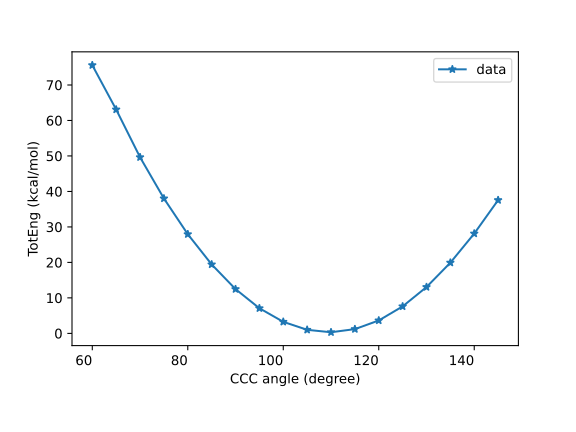

Data behind this chart, as committed beside it:
CCC angle (degree), TotEng (kcal/mol), St Dev of TotEng (kcal/mol)
60, 75.58, 
65, 63.09, 
70, 49.64, 
75, 38.02, 
80, 27.95, 
85, 19.43, 
90, 12.47, 
95, 7.079, 
100, 3.254, 
105, 1, 
110, 0.3178, 
115, 1.201, 
120, 3.638, 
125, 7.602, 
130, 13.06, 
135, 19.93, 
140, 28.13, 
145, 37.56, 
